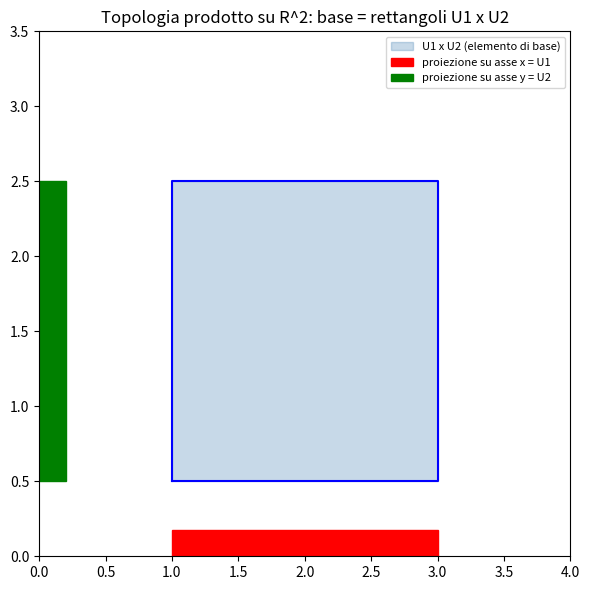

Generate this figure with matplotlib:
import numpy as np
import matplotlib.pyplot as plt

# Illustriamo la topologia prodotto: un elemento di base U1 x U2 in R^2, e le proiezioni
fig, ax = plt.subplots(figsize=(6, 6))

U1 = (1, 3)  # intervallo aperto su asse x
U2 = (0.5, 2.5)  # intervallo aperto su asse y

rect_x = [U1[0], U1[1], U1[1], U1[0], U1[0]]
rect_y = [U2[0], U2[0], U2[1], U2[1], U2[0]]
ax.fill(rect_x, rect_y, alpha=0.3, color='steelblue', label='U1 x U2 (elemento di base)')
ax.plot(rect_x, rect_y, 'b-')

ax.axvspan(U1[0], U1[1], ymin=0, ymax=0.05, color='red', label='proiezione su asse x = U1')
ax.axhspan(U2[0], U2[1], xmin=0, xmax=0.05, color='green', label='proiezione su asse y = U2')

ax.set_xlim(0, 4)
ax.set_ylim(0, 3.5)
ax.legend(loc='upper right', fontsize=8)
ax.set_title("Topologia prodotto su R^2: base = rettangoli U1 x U2")
plt.tight_layout()
plt.show()

# Verifica: la proiezione di un rettangolo aperto sulla prima coordinata e' un intervallo aperto
punti_nel_rettangolo = [(x, y) for x in np.linspace(*U1, 5) for y in np.linspace(*U2, 5)]
proiezioni_x = sorted(set(round(p[0], 2) for p in punti_nel_rettangolo))
print("Campionamento delle proiezioni sulla prima coordinata:", proiezioni_x)
print(f"Range atteso: {U1}")

import numpy as np

# Verifica numerica: convergenza in R^2 (prodotto R x R) equivale a convergenza per componenti
n_vals = np.arange(1, 100)
x_n = 1 + 1/n_vals          # converge a 1
y_n = 2 - 1/n_vals**2       # converge a 2

punti = np.stack([x_n, y_n], axis=1)
limite = np.array([1, 2])

distanze_prodotto = np.max(np.abs(punti - limite), axis=1)  # metrica del massimo
distanze_x = np.abs(x_n - limite[0])
distanze_y = np.abs(y_n - limite[1])

print("n=10:", "d_prodotto =", distanze_prodotto[9], "d_x =", distanze_x[9], "d_y =", distanze_y[9])
print("n=99:", "d_prodotto =", distanze_prodotto[98], "d_x =", distanze_x[98], "d_y =", distanze_y[98])
print("\nTutte e tre le distanze tendono a 0 insieme: convergenza nel prodotto <=> convergenza per componenti")
